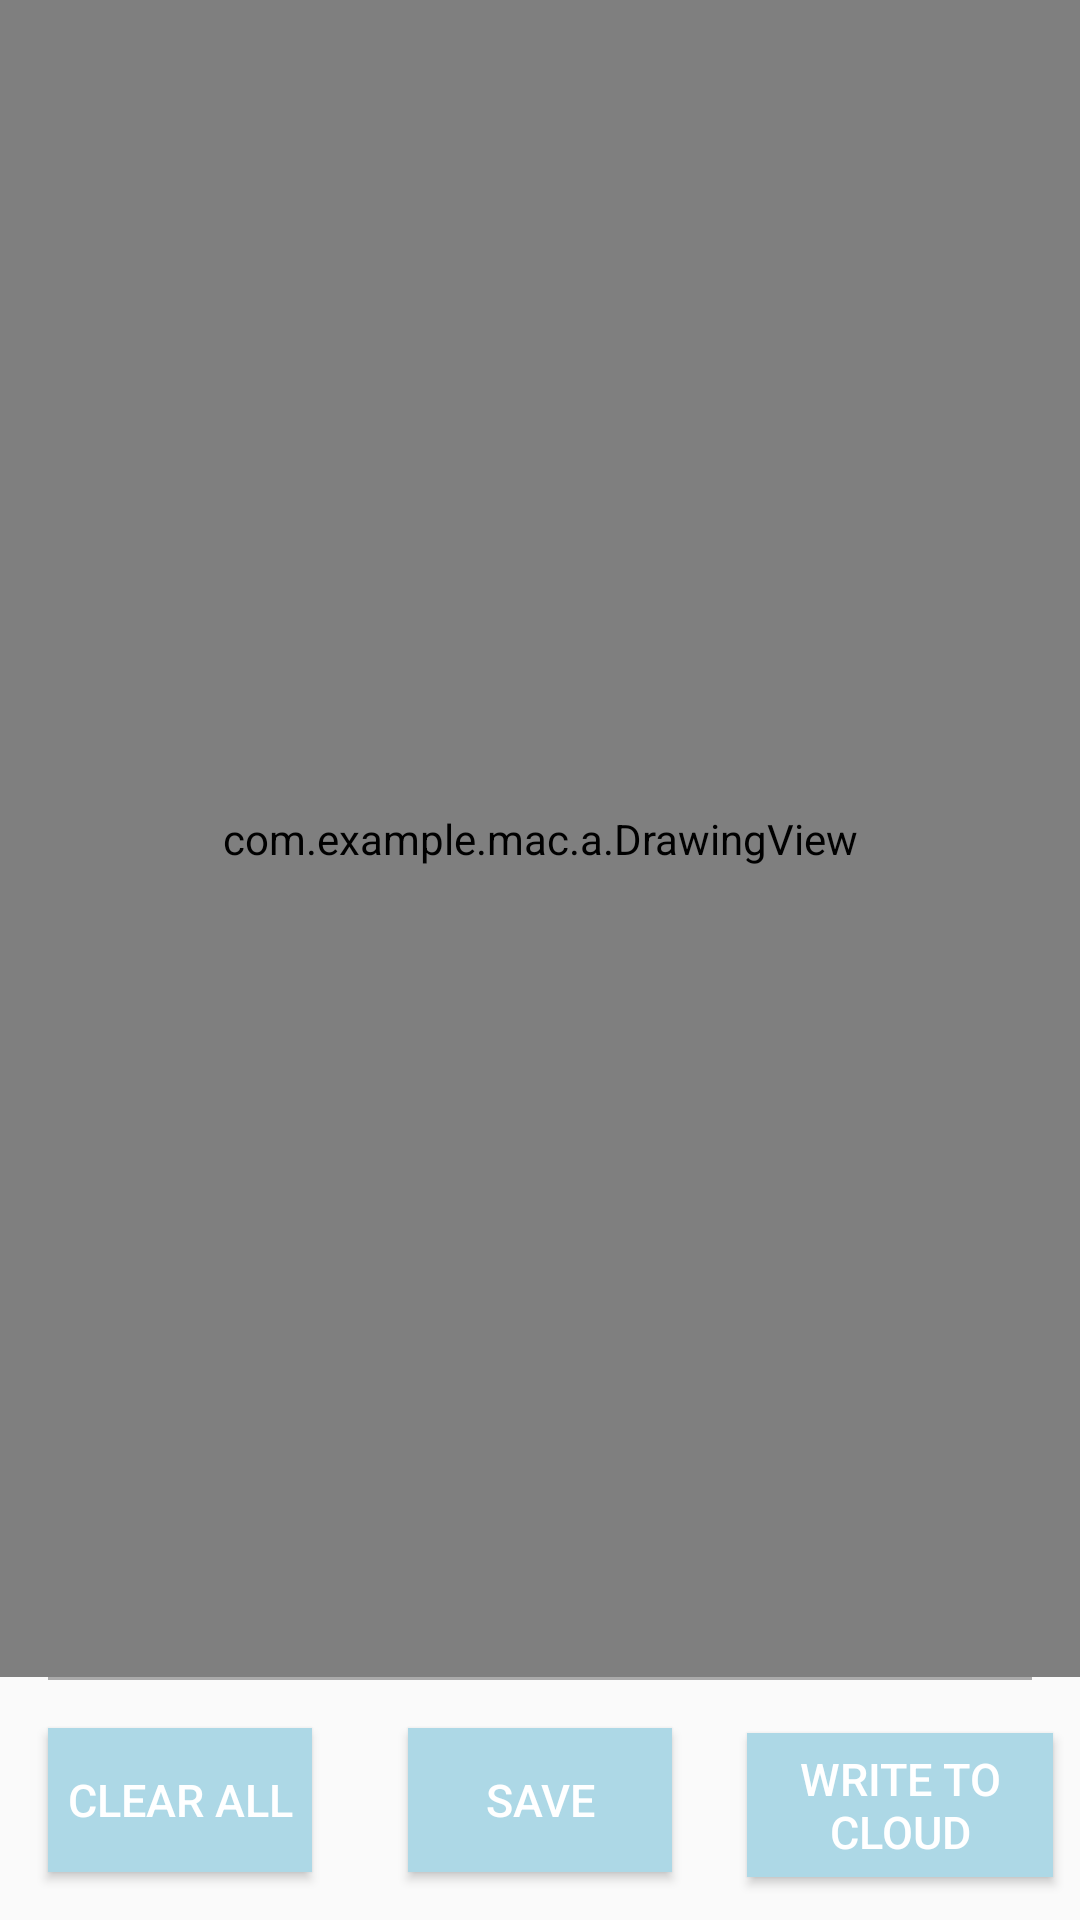

Write the Android layout XML for this screen, with the resource values it uses.
<!-- AndroidManifest.xml: application theme AppTheme -->
<!-- res/layout/activity_drawing.xml -->
<LinearLayout xmlns:android="http://schemas.android.com/apk/res/android"
    xmlns:app="http://schemas.android.com/apk/res-auto"
    xmlns:tools="http://schemas.android.com/tools"
    android:id="@+id/frameLy"
    android:layout_width="match_parent"
    android:layout_height="match_parent"
    android:orientation="vertical">

    
    
    <com.example.mac.a.DrawingView
        android:id="@+id/canvas"
        android:layout_width="match_parent"
        android:layout_height="0dp"
        android:layout_weight="1" />

    <LinearLayout
        android:id="@+id/linearLayout1"
        android:layout_width="wrap_content"
        android:layout_height="wrap_content"
        android:layout_gravity="bottom"
        android:background="@android:color/transparent"
        android:orientation="vertical">

        <View
            android:layout_width="fill_parent"
            android:layout_height="1dp"
            android:layout_marginLeft="16sp"
            android:layout_marginRight="16sp"
            android:background="@android:color/darker_gray" />

        <LinearLayout
            android:layout_width="match_parent"
            android:layout_height="wrap_content"
            android:orientation="horizontal">

            <Button
                style="@style/ButtonStyle"
                android:id="@+id/bt_clearAll"
                android:layout_width="wrap_content"
                android:layout_height="wrap_content"
                android:layout_margin="16sp"
                android:text="@string/clear"></Button>

            <Button
                style="@style/ButtonStyle"
                android:id="@+id/bt_save"
                android:layout_width="wrap_content"
                android:layout_height="wrap_content"
                android:layout_margin="16sp"
                android:text="@string/save"></Button>

            <Button
                style="@style/ButtonStyle"
                android:id="@+id/bt_write"
                android:layout_width="wrap_content"
                android:layout_height="wrap_content"
                android:text="@string/writetocloud"
                android:layout_margin="9sp">
            </Button>


        </LinearLayout>

    </LinearLayout>

</LinearLayout>
<!-- resources referenced by this layout -->
<resources>
  <string name="clear">Clear All</string>
  <string name="save">Save</string>
  <string name="writetocloud">Write to cloud</string>
  <style name="ButtonStyle">
          <item name="android:background">@color/colorBlue</item>
          <item name="android:textColor">@color/colorWhite</item>
          <item name="android:textSize">15sp</item>
      </style>
  <style name="AppTheme" parent="Theme.AppCompat.Light.DarkActionBar">
          
  
      </style>
  <color name="colorBlue">#ADD8E6</color>
  <color name="colorWhite">#ffffff</color>
</resources>
